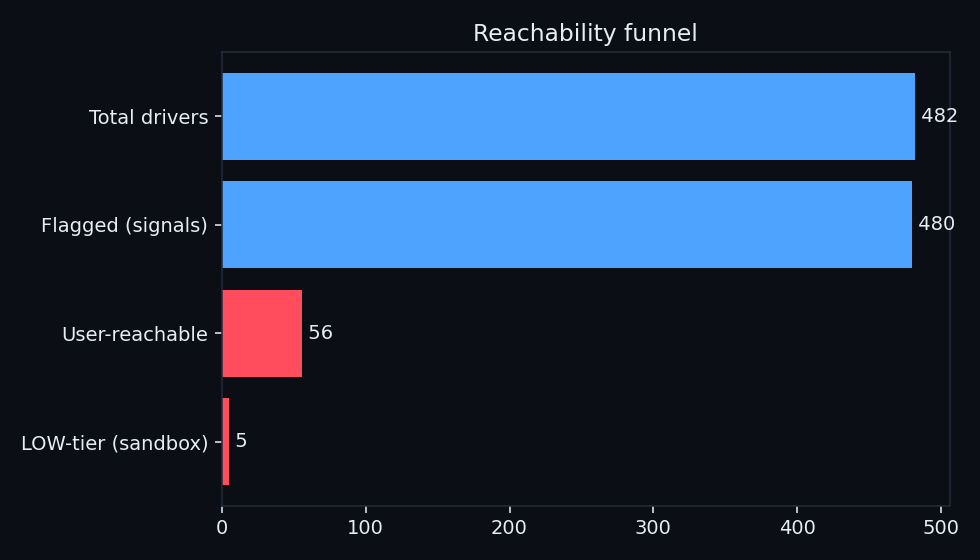

The data file committed next to this chart (first rows):
stage, count
Total drivers, 482
Flagged (signals), 480
User-reachable, 56
LOW-tier (sandbox), 5
